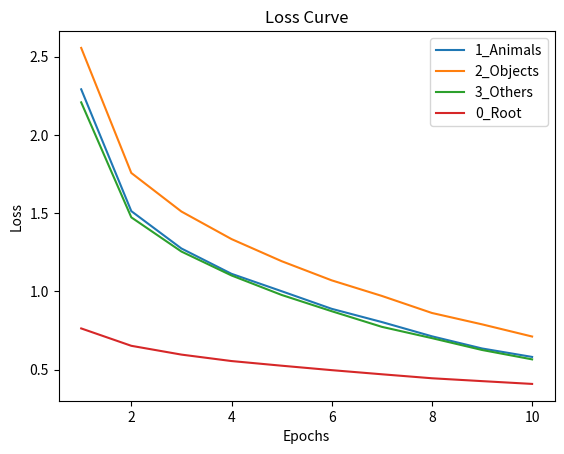

Recreate this plot in Python.
"""
result comes from Hierarchy/train5.py. 
"""



import re
import matplotlib.pyplot as plt

log = '''
# (Paste the log content here)
[gpu id: 1  epoch1, Animals] loss: 2.2920089508214896 time: 2023-04-17 07:46:34.762170
[gpu id: 2  epoch1, Objects] loss: 2.556488418159273 time: 2023-04-17 07:46:39.503369
[gpu id: 3  epoch1, Others] loss: 2.2085513904359604 time: 2023-04-17 07:46:41.093717
[gpu id: 1  epoch2, Animals] loss: 1.5134724261574528 time: 2023-04-17 07:46:51.413978
[gpu id: 2  epoch2, Objects] loss: 1.7574482054705969 time: 2023-04-17 07:46:58.227751
[gpu id: 3  epoch2, Others] loss: 1.4737271073659262 time: 2023-04-17 07:47:00.530604
[gpu id: 0  epoch1, Root] loss: 0.7638679411315918 time: 2023-04-17 07:47:00.693155
[gpu id: 1  epoch3, Animals] loss: 1.2747711094496308 time: 2023-04-17 07:47:07.752480
[gpu id: 2  epoch3, Objects] loss: 1.5109922901914559 time: 2023-04-17 07:47:17.443097
[gpu id: 3  epoch3, Others] loss: 1.255272408299976 time: 2023-04-17 07:47:19.341044
[gpu id: 1  epoch4, Animals] loss: 1.1128343370563296 time: 2023-04-17 07:47:24.218769
[gpu id: 2  epoch4, Objects] loss: 1.3349075530887866 time: 2023-04-17 07:47:36.732851
[gpu id: 3  epoch4, Others] loss: 1.102343098560969 time: 2023-04-17 07:47:38.150049
[gpu id: 1  epoch5, Animals] loss: 1.0017921277150157 time: 2023-04-17 07:47:40.435799
[gpu id: 0  epoch2, Root] loss: 0.6527864016723632 time: 2023-04-17 07:47:44.448801
[gpu id: 2  epoch5, Objects] loss: 1.1936301454777405 time: 2023-04-17 07:47:55.263973
[gpu id: 3  epoch5, Others] loss: 0.9778386397096845 time: 2023-04-17 07:47:56.767911
[gpu id: 1  epoch6, Animals] loss: 0.8891250757811644 time: 2023-04-17 07:47:57.203571
[gpu id: 1  epoch7, Animals] loss: 0.8046801591902131 time: 2023-04-17 07:48:13.744685
[gpu id: 2  epoch6, Objects] loss: 1.0710653940541972 time: 2023-04-17 07:48:14.149297
[gpu id: 3  epoch6, Others] loss: 0.8738458369970321 time: 2023-04-17 07:48:15.342096
[gpu id: 0  epoch3, Root] loss: 0.5965826799583435 time: 2023-04-17 07:48:28.116044
[gpu id: 1  epoch8, Animals] loss: 0.7135360777345758 time: 2023-04-17 07:48:30.294046
[gpu id: 2  epoch7, Objects] loss: 0.9716044485403278 time: 2023-04-17 07:48:32.868720
[gpu id: 3  epoch7, Others] loss: 0.7740334381130006 time: 2023-04-17 07:48:34.197529
[gpu id: 1  epoch9, Animals] loss: 0.6358123534801466 time: 2023-04-17 07:48:47.070247
[gpu id: 2  epoch8, Objects] loss: 0.8626451532359031 time: 2023-04-17 07:48:51.283947
[gpu id: 3  epoch8, Others] loss: 0.7017997831900914 time: 2023-04-17 07:48:53.209089
[gpu id: 1  epoch10, Animals] loss: 0.5817067299902827 time: 2023-04-17 07:49:03.953156
Finished training Animals
[gpu id: 2  epoch9, Objects] loss: 0.7899939149783871 time: 2023-04-17 07:49:10.107375
[gpu id: 3  epoch9, Others] loss: 0.6261862656672795 time: 2023-04-17 07:49:11.710028
[gpu id: 0  epoch4, Root] loss: 0.5553670062446594 time: 2023-04-17 07:49:12.369045
[gpu id: 2  epoch10, Objects] loss: 0.7121110076259086 time: 2023-04-17 07:49:28.671041
Finished training Objects
[gpu id: 3  epoch10, Others] loss: 0.5661421606871817 time: 2023-04-17 07:49:30.692555
Finished training Others
[gpu id: 0  epoch5, Root] loss: 0.5256321972990036 time: 2023-04-17 07:49:56.635615
[gpu id: 0  epoch6, Root] loss: 0.4972295149421692 time: 2023-04-17 07:50:40.506731
[gpu id: 0  epoch7, Root] loss: 0.4708647178554535 time: 2023-04-17 07:51:24.609404
[gpu id: 0  epoch8, Root] loss: 0.4453670884895325 time: 2023-04-17 07:52:08.731619
[gpu id: 0  epoch9, Root] loss: 0.427056620016098 time: 2023-04-17 07:52:52.484020
[gpu id: 0  epoch10, Root] loss: 0.4091861226129532 time: 2023-04-17 07:53:36.219451
Finished training Root
'''

# Parse the log and store the loss values
loss_values = {}
for line in log.splitlines():
    match = re.match(r'\[gpu id: (\d)  epoch(\d+), (.+?)\] loss: (.+?) time:', line)
    if match:
        gpu_id, epoch, label, loss = match.groups()
        key = f'{gpu_id}_{label}'
        if key not in loss_values:
            loss_values[key] = []
        loss_values[key].append((int(epoch), float(loss)))

# Plot the loss curve
plt.figure()
for key, values in loss_values.items():
    epochs, losses = zip(*values)
    plt.plot(epochs, losses, label=key)
plt.xlabel('Epochs')
plt.ylabel('Loss')
plt.legend()
plt.title('Loss Curve')
plt.show()
